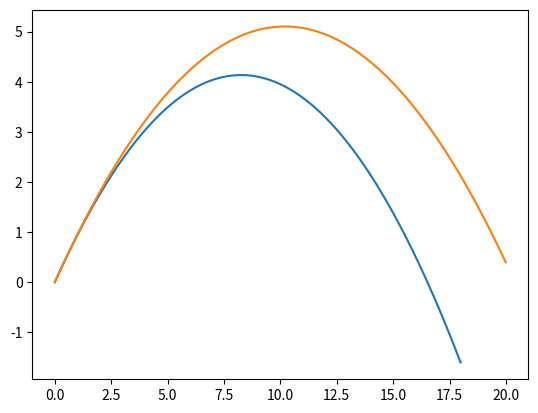

Source code (Python):
import math

MODEL_G = 9.81
MODEL_DT = 0.001

class Body:
    def __init__(self, x, y, vx, vy):
        """
        Создать тело.
        
        Пареметры:
        ----------
        x: float
            горизонтальная координата
        y: float
            вертикальная координата
        vx: float
            горизонтальная скорость
        vy: float
            вертикальная скорость
        """

        self.x = x
        self.y = y
        self.vx = vx
        self.vy = vy
        
        self.trajectory_x = []
        self.trajectory_y = []
        

    def advance(self):
        """
        Выполнить шаг мат. модели применительно к телу, предварительно записав его координаты
        """
        self.trajectory_x.append(self.x)
        self.trajectory_y.append(self.y)
        
        self.x += self.vx * MODEL_DT
        self.y += self.vy * MODEL_DT
        self.vy -= MODEL_G * MODEL_DT

class Rocket(Body):
    def __init__(self, x, y):
        """
        Создать ракету.
        
        Пареметры:
        ----------
        x: float
            горизонтальная координата
        y: float
            вертикальная координата
        """
        super().__init__(x, y, 10, 10) # Вызовем конструктор предка — тела, т.к. он для ракеты актуален
        ... # Дописать

    def advance(self):
        super().advance() # вызовем метод предка — тела, т.к. и он для ракеты актуален.
        ... # Дописать

import numpy as np

b = Body(0, 0, 9, 9)
r = Rocket(0, 0)

bodies = [b, r]
# Дальше мы уже не будем думать, кто тут ёжик, кто ракета, а кто котлета —
# благодаря возможностям ООП будем просто работать со списком тел

for t in np.arange(0, 2, MODEL_DT): # для всех временных отрезков
    for b in bodies: # для всех тел
        b.advance() # выполним шаг

%matplotlib inline
from matplotlib import pyplot as pp

for b in bodies: # для всех тел
    pp.plot(b.trajectory_x, b.trajectory_y) # нарисуем их траектории

